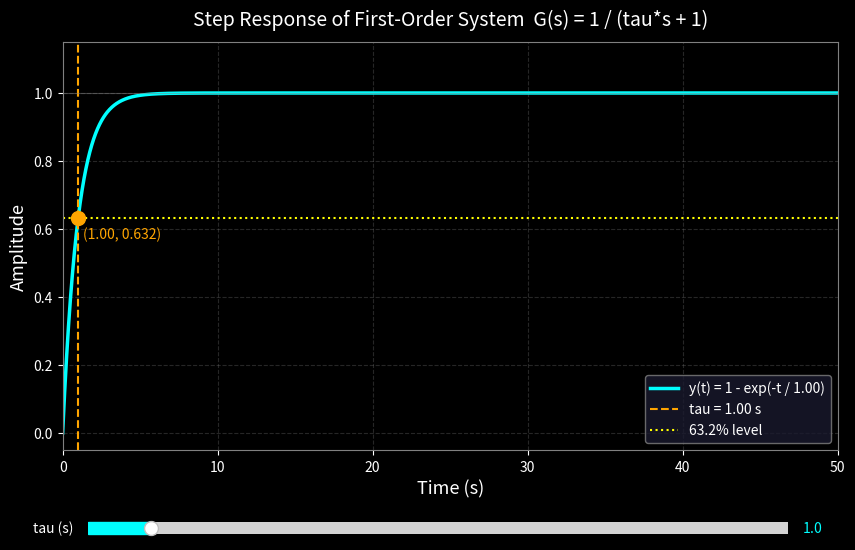

Here is the Python script that generated this plot:
# Generated: 2026-04-07 13:11:29
# ============================================================

# Generated by: anthropic/claude-sonnet-4-6 (Cloud)
# Date: 2026-04-07 13:11:29
# AutoCoder System - Automated Code Generation

import numpy as np
import matplotlib.pyplot as plt
from matplotlib.widgets import Slider

# --- Dark theme ---
plt.style.use('dark_background')

# --- Initial parameters ---
tau_init = 1.0
t = np.linspace(0, 50, 2000)

def step_response(t, tau):
    return 1 - np.exp(-t / tau)

# --- Figure and axes layout ---
fig, ax = plt.subplots(figsize=(10, 6))
plt.subplots_adjust(bottom=0.22, top=0.90)

# --- Initial plot ---
y_init = step_response(t, tau_init)
line, = ax.plot(t, y_init, color='cyan', linewidth=2.5,
                label='y(t) = 1 - exp(-t / {:.2f})'.format(tau_init))

# 63.2% marker
tau_val = tau_init
y_632 = 1 - np.exp(-1)  # ~0.632
vline = ax.axvline(x=tau_val, color='orange', linestyle='--', linewidth=1.5,
                   label='tau = {:.2f} s'.format(tau_val))
hline = ax.axhline(y=y_632, color='yellow', linestyle=':', linewidth=1.5,
                   label='63.2% level')

marker_dot, = ax.plot([tau_val], [y_632], 'o', color='orange', markersize=10, zorder=5)

marker_text = ax.text(
    tau_val + 0.3, y_632 - 0.06,
    '({:.2f}, 0.632)'.format(tau_val),
    color='orange', fontsize=10
)

# --- Axes formatting ---
ax.set_xlim(0, 50)
ax.set_ylim(-0.05, 1.15)
ax.set_xlabel('Time (s)', fontsize=13, color='white')
ax.set_ylabel('Amplitude', fontsize=13, color='white')
ax.set_title('Step Response of First-Order System  G(s) = 1 / (tau*s + 1)',
             fontsize=14, color='white', pad=12)
ax.axhline(y=1.0, color='gray', linestyle='-', linewidth=0.8, alpha=0.5)
ax.grid(True, linestyle='--', alpha=0.3, color='gray')
ax.tick_params(colors='white')
for spine in ax.spines.values():
    spine.set_edgecolor('gray')

ax.legend(loc='lower right', fontsize=10, facecolor='#1a1a2e',
          edgecolor='gray', labelcolor='white')

# --- Slider ---
ax_slider = plt.axes([0.15, 0.07, 0.70, 0.04], facecolor='#2a2a3e')
slider = Slider(
    ax=ax_slider,
    label='tau (s)',
    valmin=0.1,
    valmax=10.0,
    valinit=tau_init,
    color='cyan',
    initcolor='none'
)
slider.label.set_color('white')
slider.valtext.set_color('cyan')

# --- Update function ---
def update(val):
    tau = slider.val
    y = step_response(t, tau)
    line.set_ydata(y)

    vline.set_xdata([tau])
    marker_dot.set_xdata([tau])
    marker_dot.set_ydata([y_632])

    marker_text.set_position((tau + 0.3, y_632 - 0.06))
    marker_text.set_text('({:.2f}, 0.632)'.format(tau))

    # Update legend labels
    line.set_label('y(t) = 1 - exp(-t / {:.2f})'.format(tau))
    vline.set_label('tau = {:.2f} s'.format(tau))
    ax.legend(loc='lower right', fontsize=10, facecolor='#1a1a2e',
              edgecolor='gray', labelcolor='white')

    fig.canvas.draw_idle()

slider.on_changed(update)

print("Step Response Visualizer loaded.")
print("Drag the slider to adjust tau (time constant).")
print("Orange dashed line marks tau; dot shows the 63.2% crossing point.")

plt.show()
